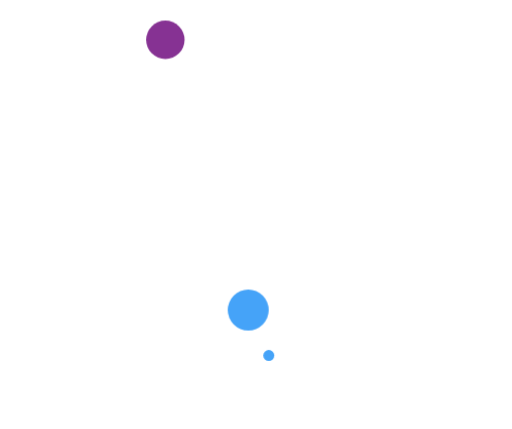
t = 0.00 s
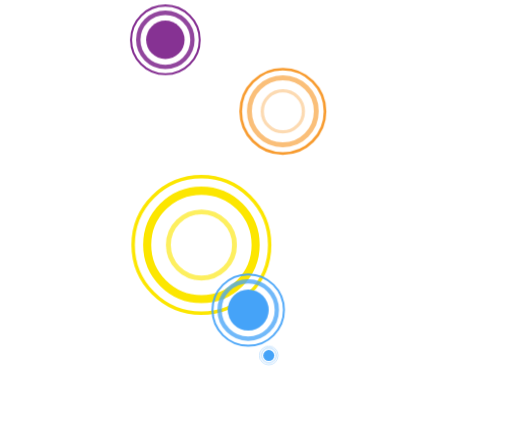
t = 1.21 s
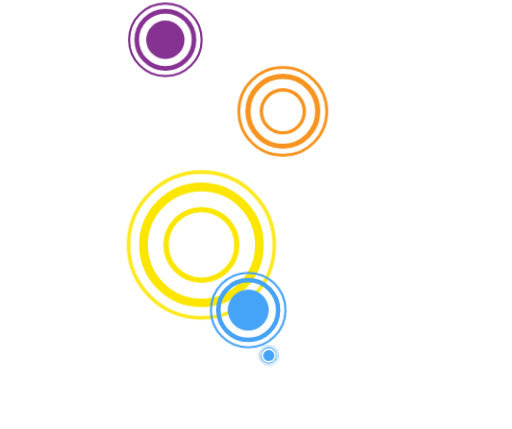
t = 2.04 s
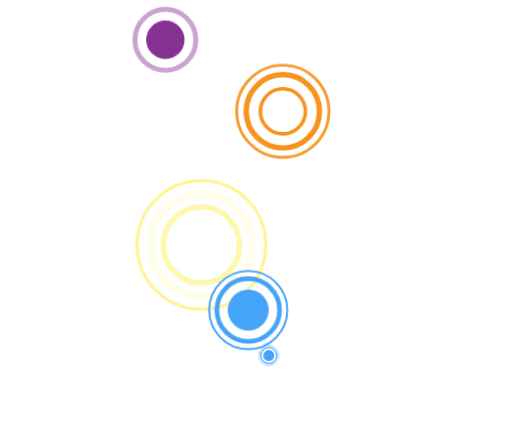
t = 3.00 s
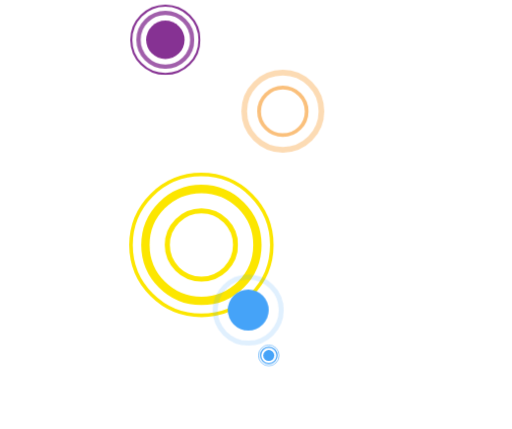
t = 4.10 s
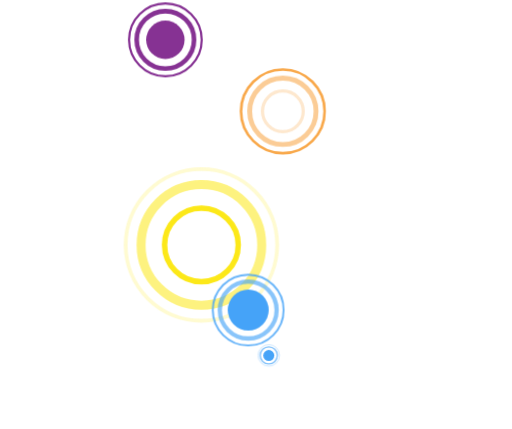
t = 5.06 s

The animated SVG that drew these frames (rendered in a browser with its animation timeline set to each time). Animation: 2 CSS @keyframes rules; one cycle of 6.30 s, repeats indefinitely.

<?xml version="1.0" encoding="utf-8"?>
<!-- Generator: Adobe Illustrator 26.0.2, SVG Export Plug-In . SVG Version: 6.00 Build 0)  -->
<svg version="1.1" id="circles" xmlns="http://www.w3.org/2000/svg" xmlns:xlink="http://www.w3.org/1999/xlink" x="0px" y="0px"
	 viewBox="0 0 2916.6 2444.7" style="enable-background:new 0 0 2916.6 2444.7;" xml:space="preserve">
<style type="text/css">
	.st0{fill:none;stroke:#F7931E;stroke-width:20;stroke-miterlimit:10;}
	.st1{fill:none;stroke:#F7931E;stroke-width:30;stroke-miterlimit:10;}
	.st2{fill:none;stroke:#F7931E;stroke-width:16;stroke-miterlimit:10;}
	.st3{fill:#863293;}
	.st4{fill:none;stroke:#863293;stroke-width:26;stroke-miterlimit:10;}
	.st5{fill:none;stroke:#863293;stroke-width:12;stroke-miterlimit:10;}
	.st6{fill:#45a3f8;}
	.st7{fill:none;stroke:#45a3f8;stroke-width:7;stroke-miterlimit:10;}
	.st8{fill:none;stroke:#45a3f8;stroke-width:3;stroke-miterlimit:10;}
	.st9{fill:none;stroke:#FCE600;stroke-width:30;stroke-miterlimit:10;}
	.st10{fill:none;stroke:#FCE600;stroke-width:48;stroke-miterlimit:10;}
	.st11{fill:none;stroke:#FCE600;stroke-width:20;stroke-miterlimit:10;}
	.st12{fill:none;stroke:#45a3f8;stroke-width:26;stroke-miterlimit:10;}
	.st13{fill:none;stroke:#45a3f8;stroke-width:12;stroke-miterlimit:10;}
	
	@-webkit-keyframes pulse{
		0%{-webkit-transform: scale(0.9);transform: scale(0.9);opacity:0; -webkit-animation-timing-function: linear; animation-timing-function: linear;}
		30%{-webkit-transform: scale(.96);transform: scale(.96);opacity:1; -webkit-animation-timing-function: linear; animation-timing-function: linear;}
		70%{-webkit-transform: scale(1.04);transform: scale(1.04);opacity:1; -webkit-animation-timing-function: linear; animation-timing-function: linear;}
		100%{-webkit-transform: scale(1.1);transform: scale(1.1);opacity:0; -webkit-animation-timing-function: linear; animation-timing-function: linear;}
	}
	
	@keyframes pulse{
		0%{-webkit-transform: scale(0.9);transform: scale(0.9);opacity:0; -webkit-animation-timing-function: linear; animation-timing-function: linear;}
		30%{-webkit-transform: scale(.96);transform: scale(.96);opacity:1; -webkit-animation-timing-function: linear; animation-timing-function: linear;}
		70%{-webkit-transform: scale(1.04);transform: scale(1.04);opacity:1; -webkit-animation-timing-function: linear; animation-timing-function: linear;}
		100%{-webkit-transform: scale(1.1);transform: scale(1.1);opacity:0; -webkit-animation-timing-function: linear; animation-timing-function: linear;}
	}
	#yellow21, #yellow22{
		opacity:0;
		-webkit-transform-origin: 32.291% 9.281%;
		    -ms-transform-origin: 32.291% 9.281%;
		        transform-origin: 32.291% 9.281%;
		-webkit-animation: pulse 3s 0s infinite;
		        animation: pulse 3s 0s infinite;
	}
	#yellow22{
		-webkit-animation-delay:.4s;
		        animation-delay:.4s;
	}

	#orange11, #orange12, #orange13{
		opacity:0;
		-webkit-transform-origin: 55.242% 25.946%;
		    -ms-transform-origin: 55.242% 25.946%;
		        transform-origin: 55.242% 25.946%;
		-webkit-animation: pulse 4s .1s infinite;
		        animation: pulse 4s .1s infinite;
	}
	#orange12{
		-webkit-animation-delay:.5s;
		        animation-delay:.5s;
	}	
	#orange13{
		-webkit-animation-delay:.8s;
		        animation-delay:.8s;
	}
	#yellow11, #yellow12, #yellow13{
		-webkit-transform-origin: 39.333% 57.087%;
		    -ms-transform-origin: 39.333% 57.087%;
		        transform-origin: 39.333% 57.087%;
		opacity:0;
		-webkit-animation: pulse 2.5s .2s infinite;
		        animation: pulse 2.5s .2s infinite;
	}
	#yellow12{
		-webkit-animation-delay:.44s;
		        animation-delay:.44s;
	}
	#yellow13{
		-webkit-animation-delay:.74s;
		        animation-delay:.74s;
	}
	#blue11, #blue12{
	 	-webkit-transform-origin: 48.478% 72.271%;
	 	    -ms-transform-origin: 48.478% 72.271%;
	 	        transform-origin: 48.478% 72.271%;
		opacity:0;
		-webkit-animation: pulse 4s .1s infinite;
		        animation: pulse 4s .1s infinite;	 
	}	
	#blue12{
		-webkit-animation-delay: .3s;
		        animation-delay: .3s;
	}
	#blue21, #blue22{
		-webkit-transform-origin: 52.493% 82.849%;
		    -ms-transform-origin: 52.493% 82.849%;
		        transform-origin: 52.493% 82.849%;
		opacity:0;
		-webkit-animation: pulse 5.5s .3s infinite;
		        animation: pulse 5.5s .3s infinite;
	}
	#blue22{
		-webkit-animation-delay: .7s;
		        animation-delay: .7s;
	}
</style>
<g id="orange1">
	<circle id="orange13" class="st0" cx="1611.2" cy="634.3" r="127.2"/>
	<circle id="orange12" class="st1" cx="1611.2" cy="634.3" r="203.7"/>
	<circle id="orange11" class="st2" cx="1611.2" cy="634.3" r="251.4"/>
</g>
<g id="yellow2">
	<circle id="yellow23" class="st3" cx="941.8" cy="226.9" r="109.4"/>
	<circle id="yellow22" class="st4" cx="941.8" cy="226.9" r="161.7"/>
	<circle id="yellow21" class="st5" cx="941.8" cy="226.9" r="199.5"/>
</g>
<g id="blue2">
	<circle id="blue23" class="st6" cx="1531" cy="2025.4" r="31.3"/>
	<circle id="blue22" class="st7" cx="1531" cy="2025.4" r="46.2"/>
	<circle id="blue21" class="st8" cx="1531" cy="2025.4" r="57.1"/>
</g>
<g id="yellow1">
	<circle id="yellow13" class="st9" cx="1147.2" cy="1395.6" r="200.7"/>
	<circle id="yellow12" class="st10" cx="1147.2" cy="1395.6" r="321.3"/>
	<circle id="yellow11" class="st11" cx="1147.2" cy="1395.6" r="396.5"/>
</g>
<g id="blue1">
	<circle id="blue13" class="st6" cx="1413.9" cy="1766.8" r="116.7"/>
	<circle id="blue12" class="st12" cx="1413.9" cy="1766.8" r="172.6"/>
	<circle id="blue11" class="st13" cx="1413.9" cy="1766.8" r="213"/>
</g>
</svg>
